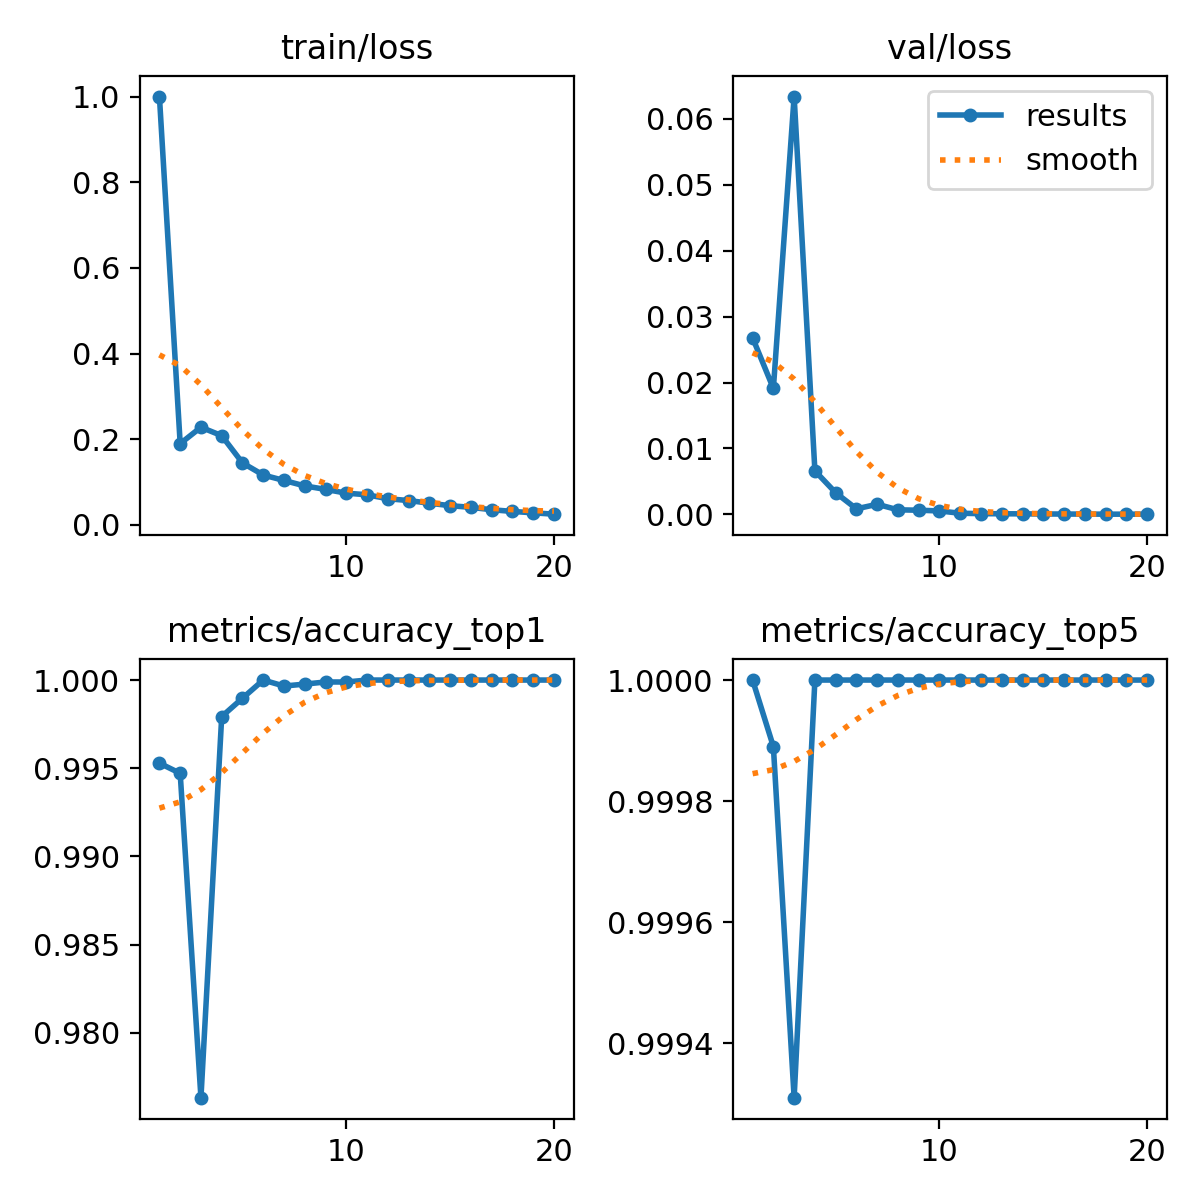

Values plotted in this chart, from the file beside it:
epoch, time, train/loss, metrics/accuracy_top1, metrics/accuracy_top5, val/loss, lr/pg0, lr/pg1, lr/pg2
1, 169.2, 1, 0.9953, 1, 0.02677, 0.003332, 0.003332, 0.003332
2, 332.8, 0.1898, 0.9947, 0.9999, 0.0191, 0.006335, 0.006335, 0.006335
3, 493.6, 0.2282, 0.9763, 0.9993, 0.06335, 0.009009, 0.009009, 0.009009
4, 654.2, 0.2084, 0.9979, 1, 0.00661, 0.008515, 0.008515, 0.008515
5, 815.5, 0.1449, 0.999, 1, 0.00329, 0.00802, 0.00802, 0.00802
6, 977.8, 0.1166, 1, 1, 0.00085, 0.007525, 0.007525, 0.007525
7, 1139, 0.1038, 0.9997, 1, 0.00154, 0.00703, 0.00703, 0.00703
8, 1300, 0.09114, 0.9998, 1, 0.0007, 0.006535, 0.006535, 0.006535
9, 1461, 0.08303, 0.9999, 1, 0.00064, 0.00604, 0.00604, 0.00604
10, 1621, 0.07418, 0.9999, 1, 0.00053, 0.005545, 0.005545, 0.005545
11, 1779, 0.07047, 1, 1, 0.00018, 0.00505, 0.00505, 0.00505
12, 1937, 0.0612, 1, 1, 0.00012, 0.004555, 0.004555, 0.004555
13, 2095, 0.05697, 1, 1, 0.0001, 0.00406, 0.00406, 0.00406
14, 2252, 0.05074, 1, 1, 9e-05, 0.003565, 0.003565, 0.003565
15, 2410, 0.04498, 1, 1, 7e-05, 0.00307, 0.00307, 0.00307
16, 2567, 0.04107, 1, 1, 6e-05, 0.002575, 0.002575, 0.002575
17, 2726, 0.03552, 1, 1, 5e-05, 0.00208, 0.00208, 0.00208
18, 2886, 0.03156, 1, 1, 4e-05, 0.001585, 0.001585, 0.001585
19, 3046, 0.02831, 1, 1, 4e-05, 0.00109, 0.00109, 0.00109
20, 3207, 0.02513, 1, 1, 4e-05, 0.000595, 0.000595, 0.000595
